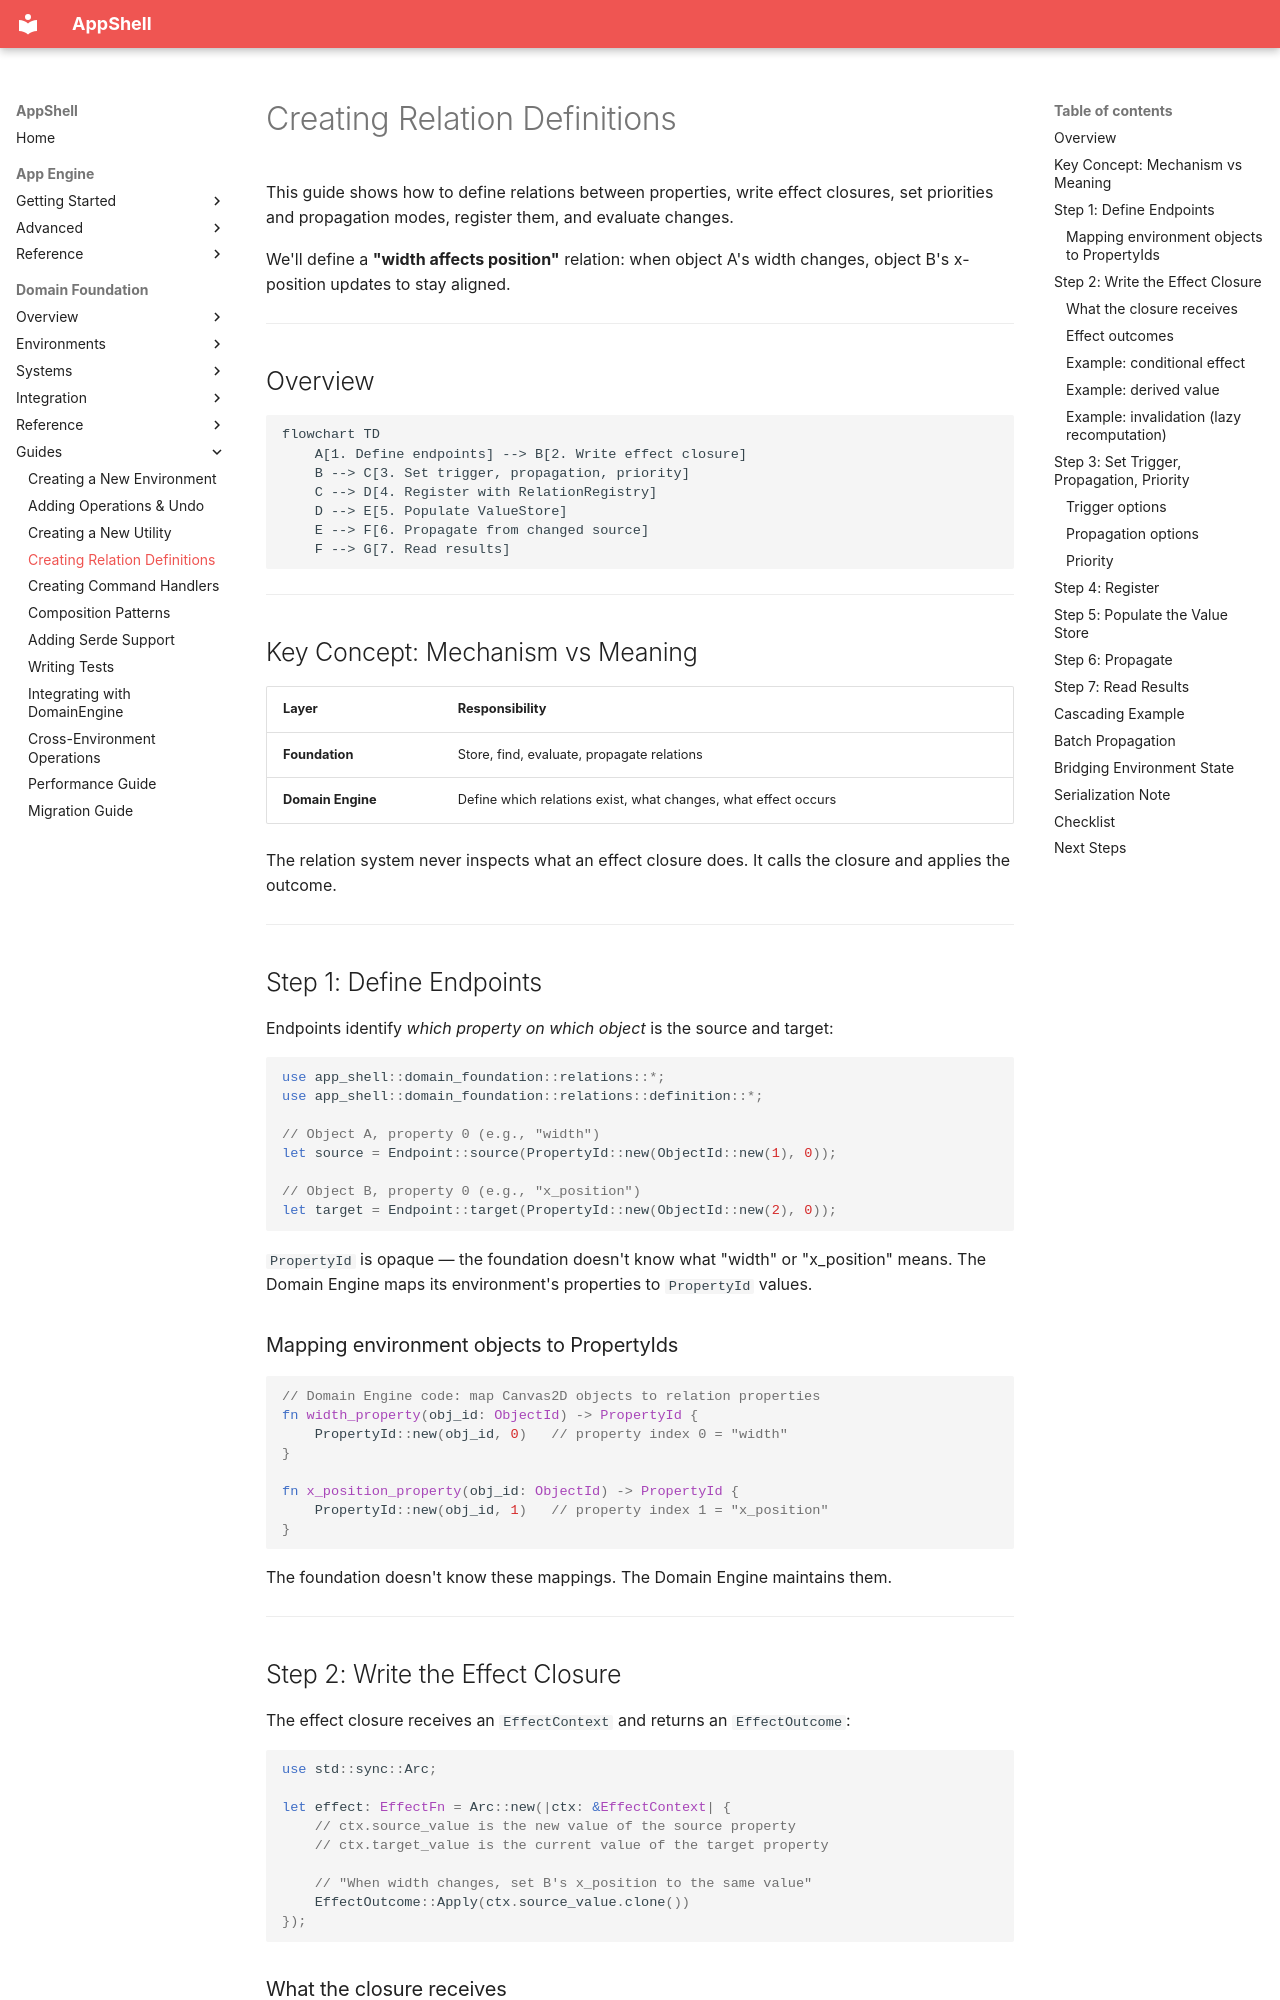

repository: Unique-Digital-Resources/AppShell · page: domain_docs/guides/04-creating-relations/index.html · generator: mkdocs

# Creating Relation Definitions

This guide shows how to define relations between properties, write effect closures, set priorities and propagation modes, register them, and evaluate changes.

We'll define a **"width affects position"** relation: when object A's width changes, object B's x-position updates to stay aligned.

---

## Overview

```mermaid
flowchart TD
    A[1. Define endpoints] --> B[2. Write effect closure]
    B --> C[3. Set trigger, propagation, priority]
    C --> D[4. Register with RelationRegistry]
    D --> E[5. Populate ValueStore]
    E --> F[6. Propagate from changed source]
    F --> G[7. Read results]
```

---

## Key Concept: Mechanism vs Meaning

| Layer | Responsibility |
|---|---|
| **Foundation** | Store, find, evaluate, propagate relations |
| **Domain Engine** | Define which relations exist, what changes, what effect occurs |

The relation system never inspects what an effect closure does. It calls the closure and applies the outcome.

---

## Step 1: Define Endpoints

Endpoints identify *which property on which object* is the source and target:

```rust
use app_shell::domain_foundation::relations::*;
use app_shell::domain_foundation::relations::definition::*;

// Object A, property 0 (e.g., "width")
let source = Endpoint::source(PropertyId::new(ObjectId::new(1), 0));

// Object B, property 0 (e.g., "x_position")
let target = Endpoint::target(PropertyId::new(ObjectId::new(2), 0));
```

`PropertyId` is opaque — the foundation doesn't know what "width" or "x_position" means. The Domain Engine maps its environment's properties to `PropertyId` values.

### Mapping environment objects to PropertyIds

```rust
// Domain Engine code: map Canvas2D objects to relation properties
fn width_property(obj_id: ObjectId) -> PropertyId {
    PropertyId::new(obj_id, 0)   // property index 0 = "width"
}

fn x_position_property(obj_id: ObjectId) -> PropertyId {
    PropertyId::new(obj_id, 1)   // property index 1 = "x_position"
}
```

The foundation doesn't know these mappings. The Domain Engine maintains them.

---

## Step 2: Write the Effect Closure

The effect closure receives an `EffectContext` and returns an `EffectOutcome`:

```rust
use std::sync::Arc;

let effect: EffectFn = Arc::new(|ctx: &EffectContext| {
    // ctx.source_value is the new value of the source property
    // ctx.target_value is the current value of the target property

    // "When width changes, set B's x_position to the same value"
    EffectOutcome::Apply(ctx.source_value.clone())
});
```
